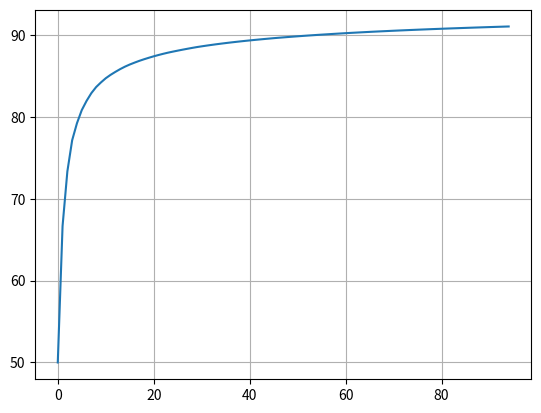

Source code (Python):
import matplotlib.pyplot as plt
import numpy as np
import time

primes = [2]

for i in range(2,500):
	flag = True
	
	for p in primes:
		if i%p == 0:
			flag = False
			break

	if flag:
		primes.append(i)

res = 1

func = []

for p in primes:
	res *= (1-1/p)
	func.append(100-100*res)

func = np.array(func)

plt.plot(func)
plt.grid()
plt.show()
